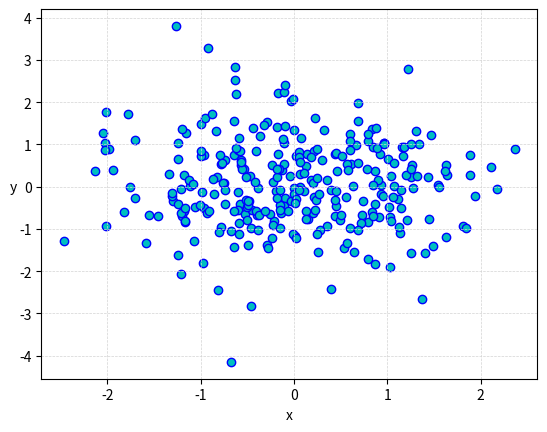
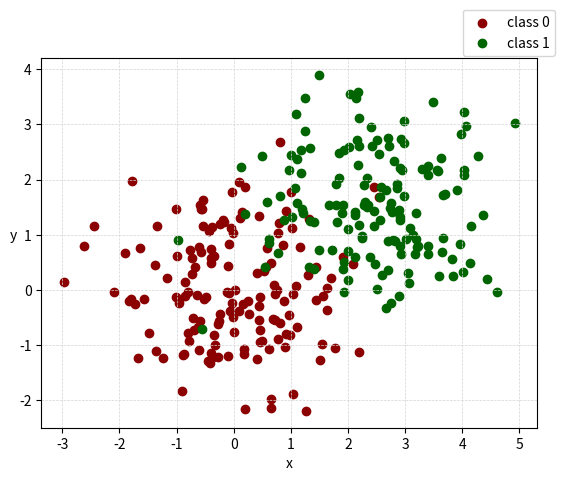

These charts were generated, in order, by the following Python code:
# SCATTERPLOT
print('SCATTERPLOT')

import numpy as np
import matplotlib.pyplot as plt
from mpl_toolkits.mplot3d import Axes3D
import matplotlib

print('2-D')
data2D = np.random.randn(300,2)

plt.xlabel('x')
plt.ylabel('y', rotation=0)
plt.scatter(data2D[:, 0], data2D[:, 1], color='c', marker='o', edgecolor='b')
plt.grid(color='lightgray', linestyle='--', linewidth=0.5)
plt.savefig('scatterplot-2D.png', dpi = 250)
plt.clf()
plt.close()

print('2-D with different class labels')
data2D_classes = np.random.randn(300,2)
data2D_classes[:150,0] +=2.5
data2D_classes[:150,1] +=1.5

# create labels
labels = np.zeros(300)
labels[:150] = 1
labels[150:] = 0
classes = np.unique(labels) # basically [0,1] but like this is more general!

plt.xlabel('x')
plt.ylabel('y', rotation=0)
for i, j in enumerate(classes):
    plt.scatter(data2D_classes[labels == j, 0], data2D_classes[labels == j, 1],
                c = [matplotlib.colors.ListedColormap(('darkred', 'darkgreen'))(i)], label = j)
plt.legend(('class 0','class 1'), loc='upper right', bbox_to_anchor=(1.05, 1.15))
plt.grid(color='lightgray', linestyle='--', linewidth=0.5)
plt.savefig('scatterplot-2D-classes.png', dpi = 250)
plt.clf()
plt.close()

print('3-D')
data3D = np.random.randn(300,3)

fig = plt.figure()
ax = Axes3D(fig, elev=10, azim=105)
ax.set_xlabel('x')
ax.set_ylabel('y')
ax.set_zlabel('z')
ax.scatter(data3D[:, 0], data3D[:, 1], data3D[:, 2], color='c', marker='o', edgecolor='b')
plt.savefig('scatterplot-3D.png', dpi = 250)
plt.clf()
plt.close()
